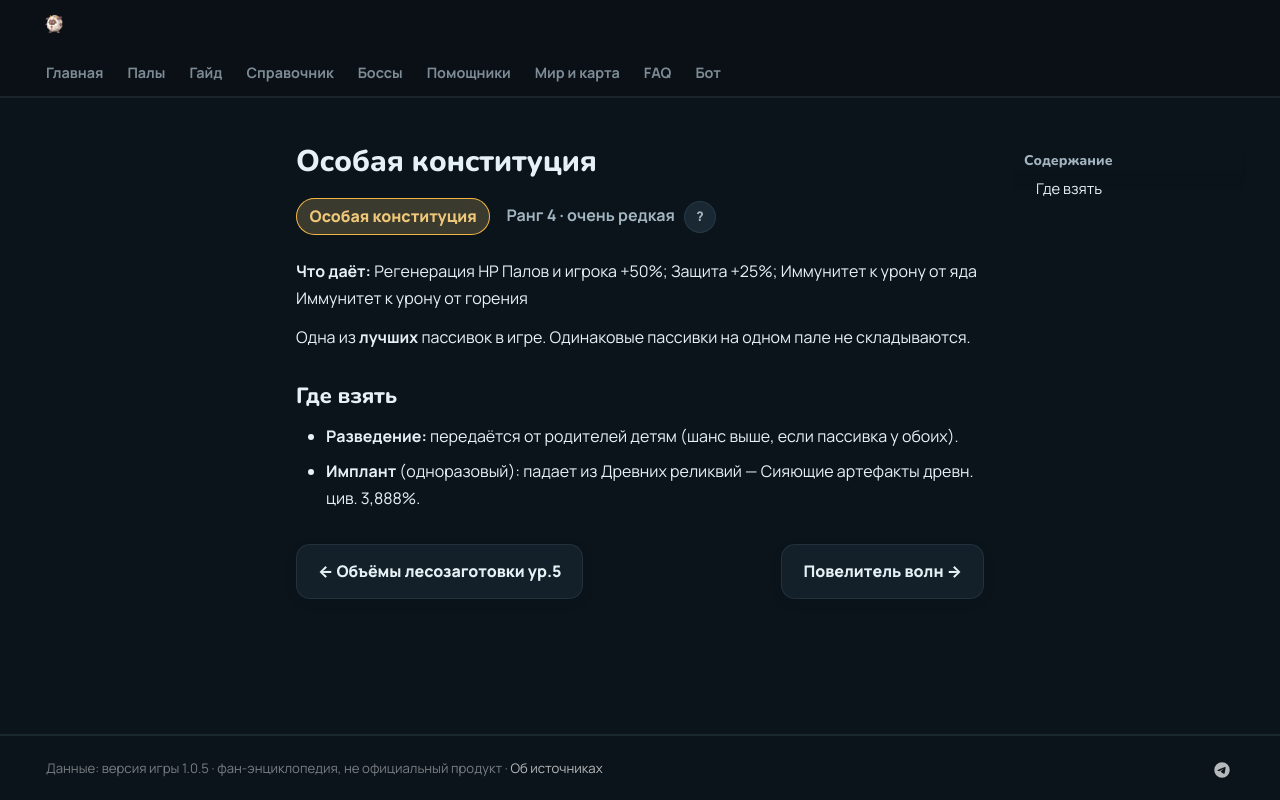

repository: 39den/palwiki · page: passivki/idiosyncratic/index.html · generator: mkdocs

# Особая конституция

<div class="psv-hero" markdown="0"><span class="psv r-4 big">Особая конституция</span> <span class="rk">Ранг 4 · очень редкая <button class="hlp" data-tip="Ранг — насколько сильна пассивка: от −3 (вредная) до 4 (легендарная). Чем выше, тем реже встречается.">?</button></span></div>

**Что даёт:** Регенерация HP Палов и игрока +50%; Защита +25%; Иммунитет к урону от яда Иммунитет к урону от горения

Одна из **лучших** пассивок в игре. Одинаковые пассивки на одном пале не складываются.

## Где взять

- 🧬 **Разведение:** передаётся от родителей детям (шанс выше, если пассивка у обоих).
- 💉 **Имплант** (одноразовый): падает из Древних реликвий — Сияющие артефакты древн. цив. 3,888%.


<div class="pn" markdown="0"><a class="card-link" href="../../passivki/logging_yield_up_lv_5/">← Объёмы лесозаготовки ур.5</a><a class="card-link" href="../../passivki/king_of_the_waves/">Повелитель волн →</a></div>
